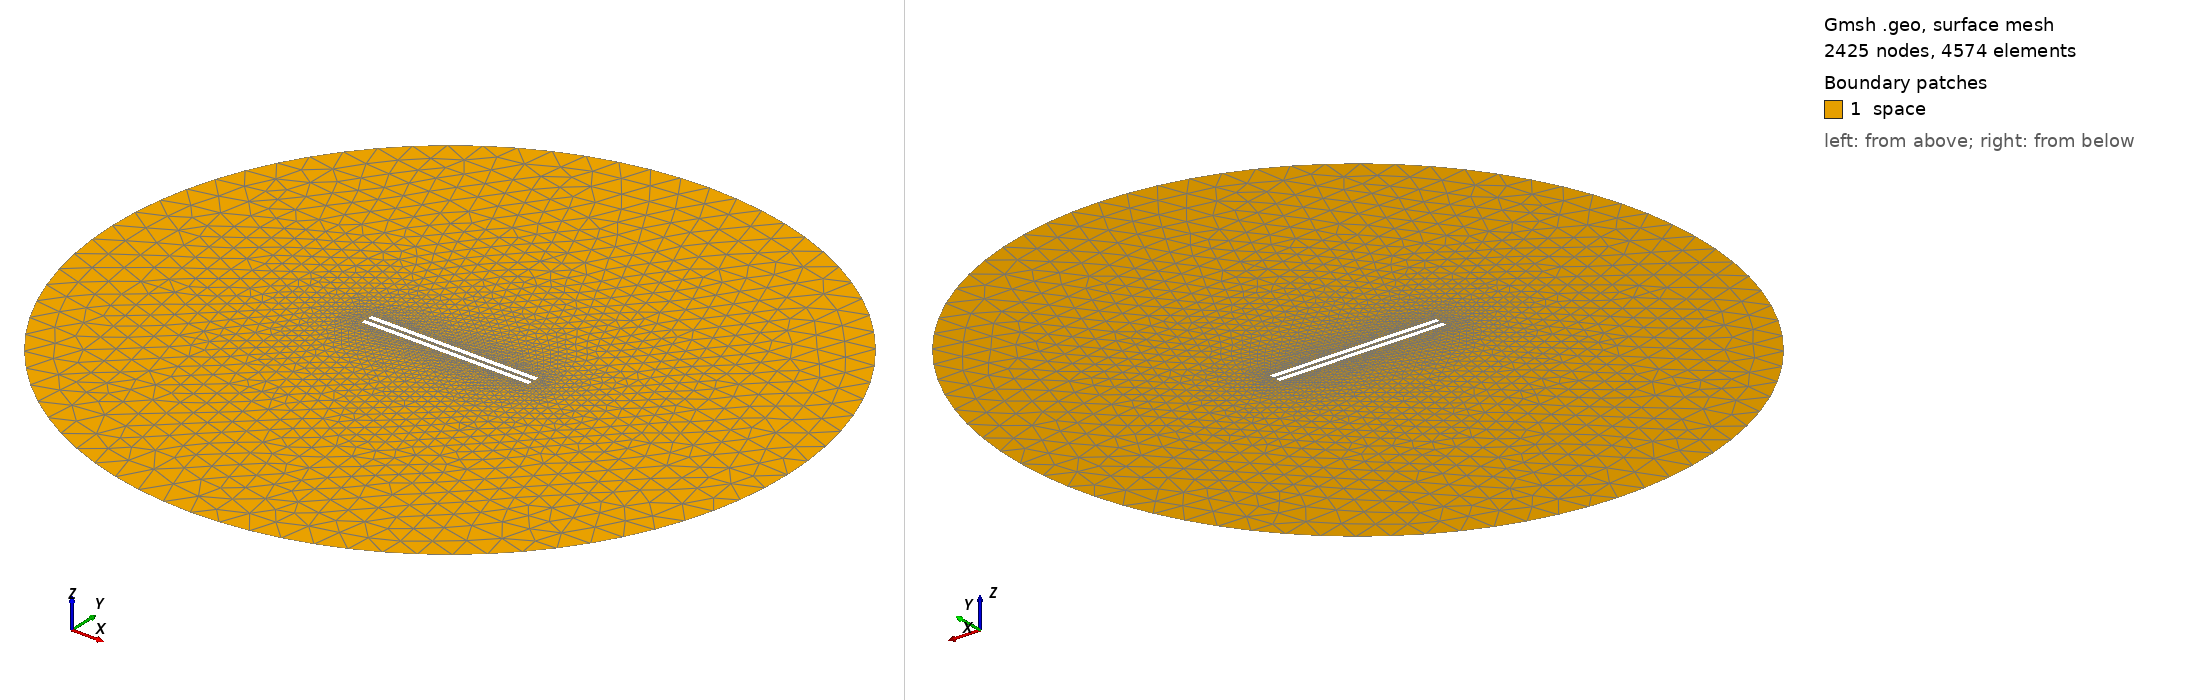

Gmsh geometry script, surface-meshed: 2425 nodes, 4574 surface elements. Boundary patches (legend numbers): 1 space. Left view from above one corner, right view from below the opposite corner. Legend entries are the model's physical surfaces. The drawing asked Gmsh for element sizes between 1% and 20% of the model's largest extent; the script's own settings can give other sizes.

=== 966.geo (drawn) ===
// Set the geometry kernel
SetFactory("OpenCASCADE");

//---------------------------------------
// Rectangles
//---------------------------------------

// Rectangle 1 (top)
Point(1) = {-49.4, 1.0833333333333333, 0, 1.0};
Point(2) = {49.4, 1.0833333333333333, 0, 1.0};
Point(3) = {49.4, 3.883333333333333, 0, 1.0};
Point(4) = {-49.4, 3.883333333333333, 0, 1.0};

Line(1) = {1, 2};
Line(2) = {2, 3};
Line(3) = {3, 4};
Line(4) = {4, 1};

Line Loop(1) = {1, 2, 3, 4};
Plane Surface(1) = {1};

Rotate { {0, 0, 1}, {0,  1.0833333333333333,  0}, -0.002 } {
  Surface{1};
}

// Rectangle 2 (bottom)
Point(5) = {-49.4, -1.0833333333333333, 0, 1.0};
Point(6) = {49.4, -1.0833333333333333, 0, 1.0};
Point(7) = {49.4, -3.883333333333333, 0, 1.0};
Point(8) = {-49.4, -3.883333333333333, 0, 1.0};

Line(5) = {5, 6};
Line(6) = {6, 7};
Line(7) = {7, 8};
Line(8) = {8, 5};

Line Loop(2) = {5, 6, 7, 8};
Plane Surface(2) = {2}; 


//---------------------------------------
// Circle
//---------------------------------------

// Define points
Point(9) = {0, 0, 0};        // Center
Point(10) = {200, 0, 0};     // Start point
Point(11) = {0, 200, 0};     // 90 degrees
Point(12) = {-200, 0, 0};    // 180 degrees
Point(13) = {0, -200, 0};    // 270 degrees

// Define circle arcs (each needs start, center, end)
Circle(9) = {10, 9, 11};
Circle(10) = {11, 9, 12};
Circle(11) = {12, 9, 13};
Circle(12) = {13, 9, 10};

// Define curve loop and surface if needed
Curve Loop(3) = {9, 10, 11, 12};
Surface(3) = {3};

// Subtract Rectangles from Circle
BooleanDifference{ Surface{3}; Delete; }{ Surface{1}; Surface{2}; Delete; }

//---------------------------------------
// Transfinite Lines and Surface
//---------------------------------------
Transfinite Line {1, 3} = 50 Using Progression 1;
Transfinite Line {2, 4} = 2 Using Progression 1;
Transfinite Line {5, 7} = 50 Using Progression 1;
Transfinite Line {6, 8} = 2 Using Progression 1;
Transfinite Line {9, 10, 11, 12} = 20 Using Progression 1;

//---------------------------------------
// Define Physical Groups
//---------------------------------------                

//--- Physical Curves
// Physical groups for boundaries
Physical Line("force_segment", 10) = {1};
Physical Line("upper_plate", 11) = {2, 3, 4};
Physical Line("lower_plate", 12) = {5, 6, 7, 8};
Physical Line("boundary", 20) = {9, 10, 11, 12};

//--- Physical Surfaces
Physical Surface("space", 30) = {3};

//---------------------------------------
// 6. Generate the Mesh
//---------------------------------------
Mesh 2;  // 2D mesh generation
